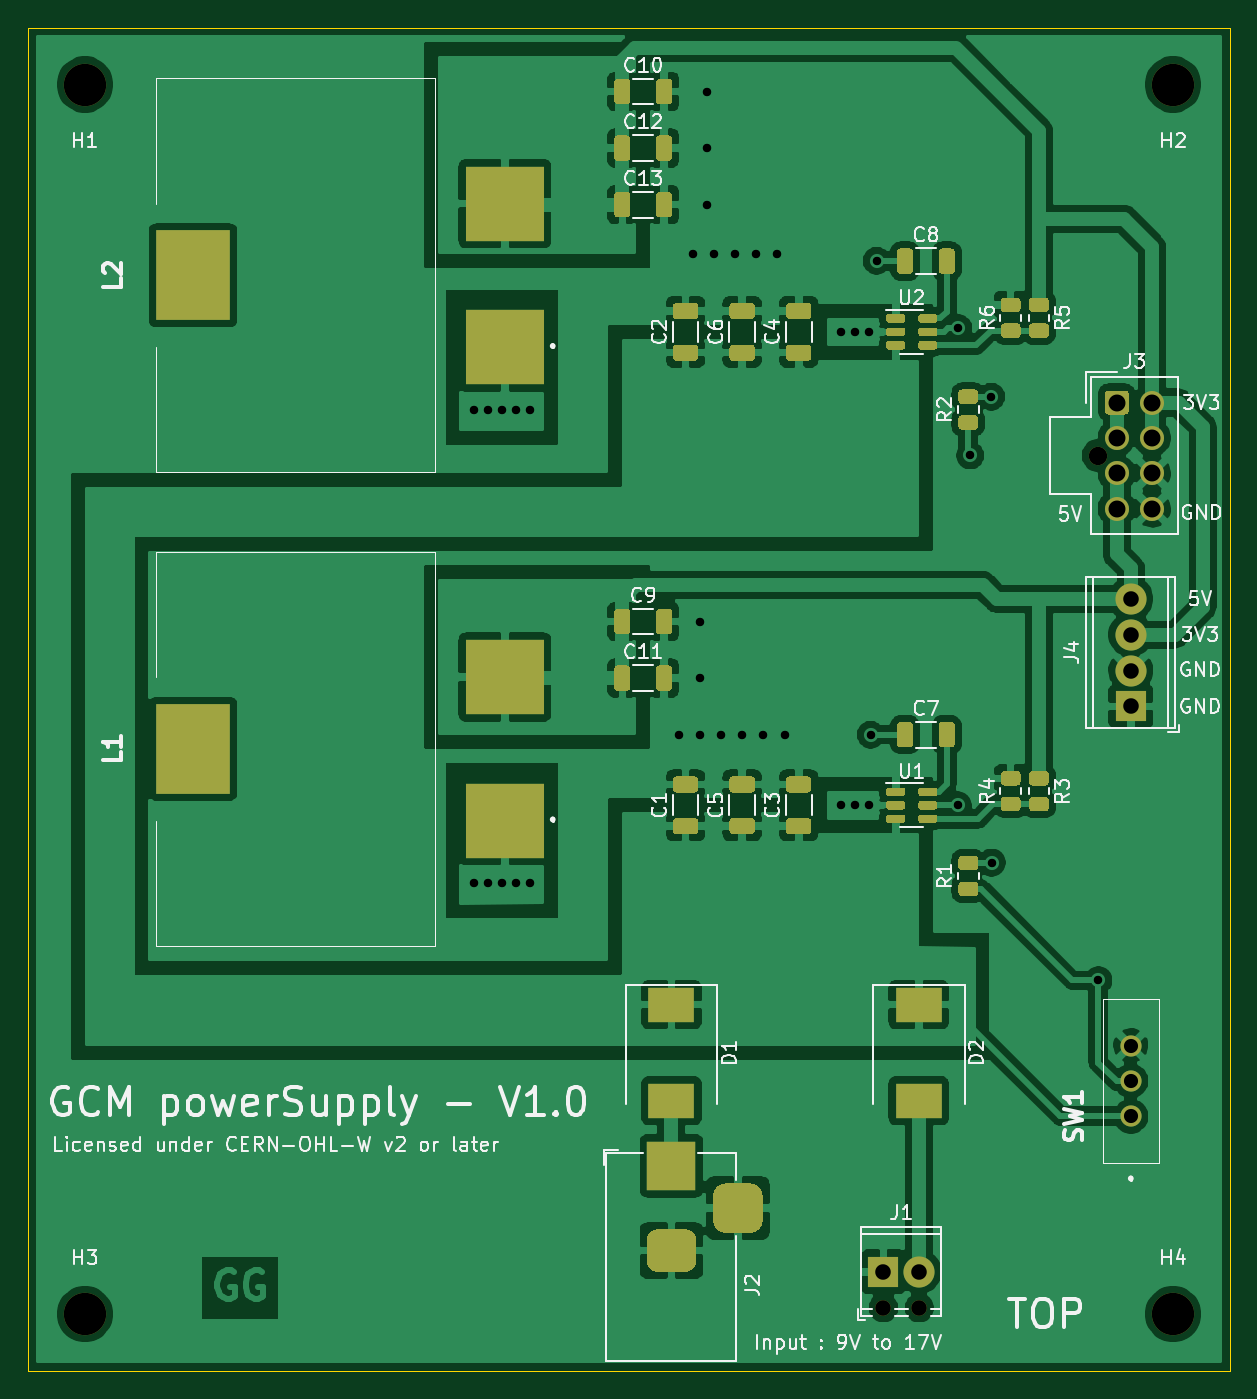
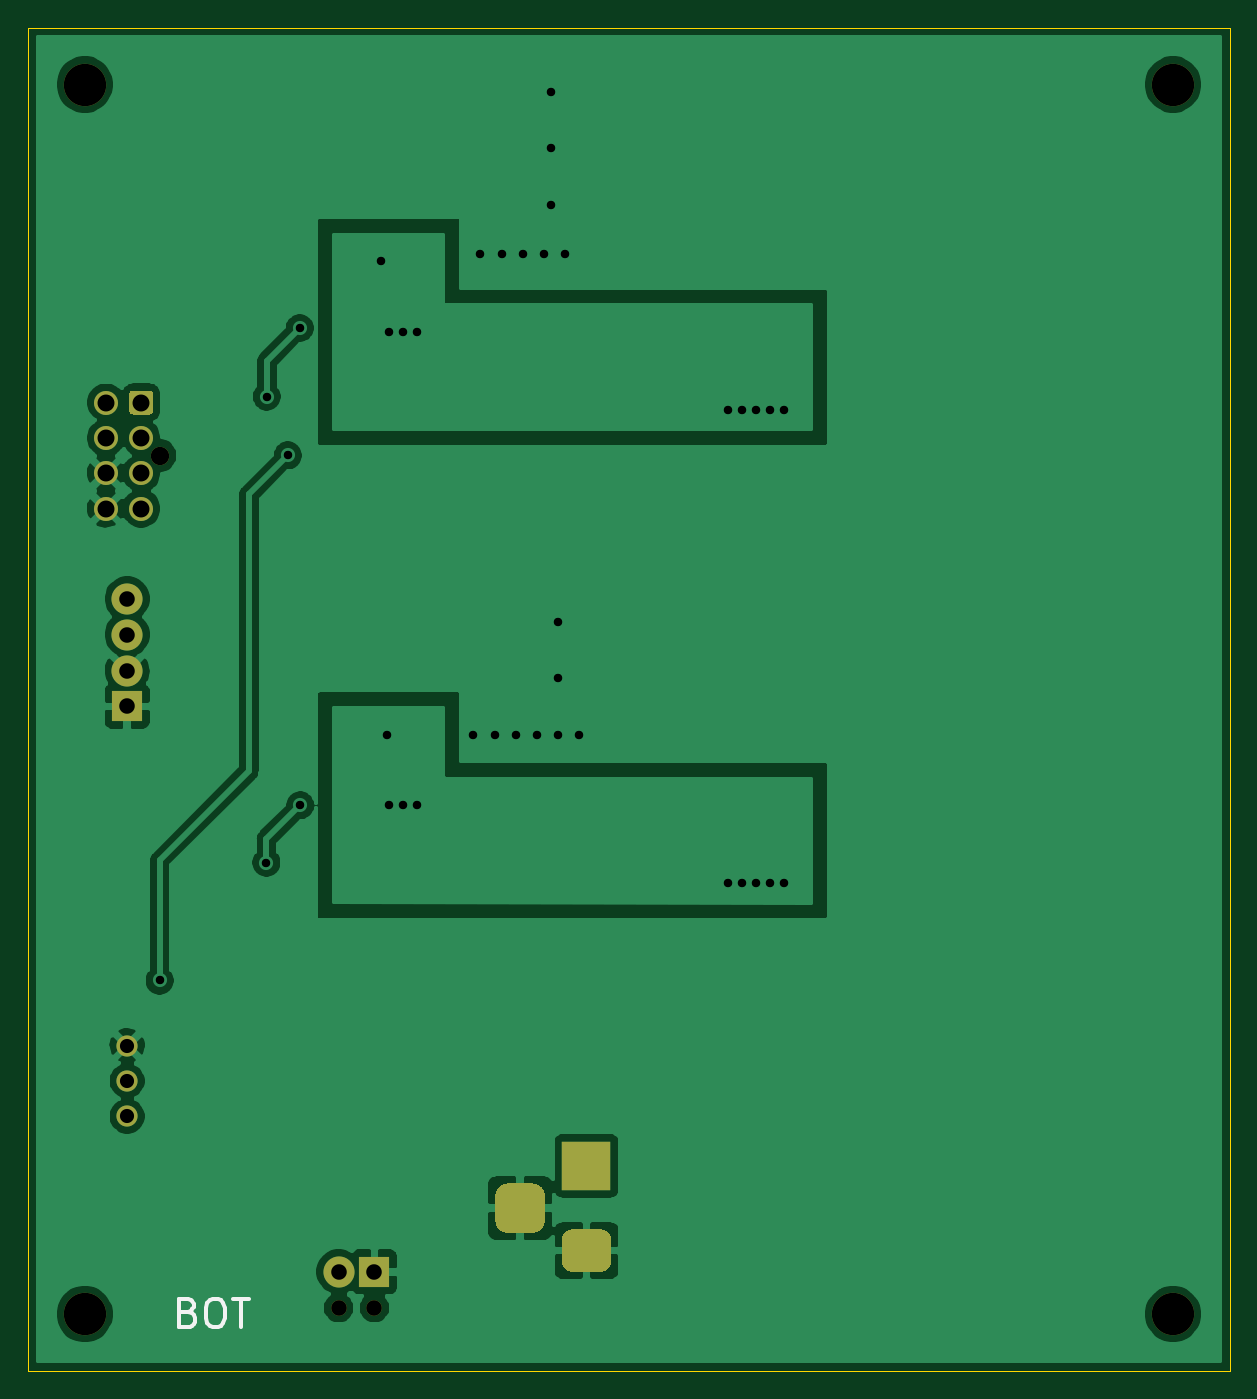
Circuit board: 9 layer files. Board 85.0 x 95.0 mm.
- bottom_copper: GCM_powerSupply-B_Cu.gbr (63187 bytes)
- bottom_mask: GCM_powerSupply-B_Mask.gbr (2567 bytes)
- bottom_silk: GCM_powerSupply-B_SilkS.gbr (1518 bytes)
- outline: GCM_powerSupply-Edge_Cuts.gbr (794 bytes)
- top_copper: GCM_powerSupply-F_Cu.gbr (201792 bytes)
- top_mask: GCM_powerSupply-F_Mask.gbr (21021 bytes)
- top_silk: GCM_powerSupply-F_SilkS.gbr (49315 bytes)
- drill: GCM_powerSupply-NPTH.drl (420 bytes)
- drill: GCM_powerSupply-PTH.drl (1240 bytes)

=== bottom_copper: GCM_powerSupply-B_Cu.gbr (63187 bytes, source omitted) ===
=== bottom_mask: GCM_powerSupply-B_Mask.gbr ===
%TF.GenerationSoftware,KiCad,Pcbnew,(5.1.8)-1*%
%TF.CreationDate,2021-03-29T13:59:47+02:00*%
%TF.ProjectId,GCM_powerSupply,47434d5f-706f-4776-9572-537570706c79,V1.0*%
%TF.SameCoordinates,PX43b5fc0PY29020c0*%
%TF.FileFunction,Soldermask,Bot*%
%TF.FilePolarity,Negative*%
%FSLAX46Y46*%
G04 Gerber Fmt 4.6, Leading zero omitted, Abs format (unit mm)*
G04 Created by KiCad (PCBNEW (5.1.8)-1) date 2021-03-29 13:59:47*
%MOMM*%
%LPD*%
G01*
G04 APERTURE LIST*
%ADD10R,2.200000X2.200000*%
%ADD11C,1.100000*%
%ADD12C,2.200000*%
%ADD13R,3.500000X3.500000*%
%ADD14C,1.700000*%
%ADD15C,1.300000*%
%ADD16C,3.000000*%
%ADD17C,1.500000*%
G04 APERTURE END LIST*
D10*
%TO.C,J1*%
X60500000Y-88000000D03*
D11*
X60500000Y-90540000D03*
D12*
X63040000Y-88000000D03*
D11*
X63040000Y-90540000D03*
%TD*%
D13*
%TO.C,J2*%
X45500000Y-80500000D03*
G36*
G01*
X46500000Y-88000000D02*
X44500000Y-88000000D01*
G75*
G02*
X43750000Y-87250000I0J750000D01*
G01*
X43750000Y-85750000D01*
G75*
G02*
X44500000Y-85000000I750000J0D01*
G01*
X46500000Y-85000000D01*
G75*
G02*
X47250000Y-85750000I0J-750000D01*
G01*
X47250000Y-87250000D01*
G75*
G02*
X46500000Y-88000000I-750000J0D01*
G01*
G37*
G36*
G01*
X51075000Y-85250000D02*
X49325000Y-85250000D01*
G75*
G02*
X48450000Y-84375000I0J875000D01*
G01*
X48450000Y-82625000D01*
G75*
G02*
X49325000Y-81750000I875000J0D01*
G01*
X51075000Y-81750000D01*
G75*
G02*
X51950000Y-82625000I0J-875000D01*
G01*
X51950000Y-84375000D01*
G75*
G02*
X51075000Y-85250000I-875000J0D01*
G01*
G37*
%TD*%
%TO.C,J3*%
G36*
G01*
X76150000Y-27100000D02*
X76150000Y-25900000D01*
G75*
G02*
X76400000Y-25650000I250000J0D01*
G01*
X77600000Y-25650000D01*
G75*
G02*
X77850000Y-25900000I0J-250000D01*
G01*
X77850000Y-27100000D01*
G75*
G02*
X77600000Y-27350000I-250000J0D01*
G01*
X76400000Y-27350000D01*
G75*
G02*
X76150000Y-27100000I0J250000D01*
G01*
G37*
D14*
X77000000Y-29000000D03*
X77000000Y-31500000D03*
X77000000Y-34000000D03*
X79500000Y-26500000D03*
X79500000Y-29000000D03*
X79500000Y-31500000D03*
X79500000Y-34000000D03*
D15*
X75660000Y-30250000D03*
%TD*%
D10*
%TO.C,J4*%
X78000000Y-48000000D03*
D12*
X78000000Y-45460000D03*
X78000000Y-42920000D03*
X78000000Y-40380000D03*
%TD*%
D16*
%TO.C,H1*%
X4000000Y-4000000D03*
%TD*%
%TO.C,H2*%
X81000000Y-4000000D03*
%TD*%
%TO.C,H3*%
X4000000Y-91000000D03*
%TD*%
%TO.C,H4*%
X81000000Y-91000000D03*
%TD*%
D17*
%TO.C,SW1*%
X78000000Y-77000000D03*
X78000000Y-74500000D03*
X78000000Y-72000000D03*
%TD*%
M02*

=== bottom_silk: GCM_powerSupply-B_SilkS.gbr ===
%TF.GenerationSoftware,KiCad,Pcbnew,(5.1.8)-1*%
%TF.CreationDate,2021-03-29T13:59:47+02:00*%
%TF.ProjectId,GCM_powerSupply,47434d5f-706f-4776-9572-537570706c79,V1.0*%
%TF.SameCoordinates,PX43b5fc0PY29020c0*%
%TF.FileFunction,Legend,Bot*%
%TF.FilePolarity,Positive*%
%FSLAX46Y46*%
G04 Gerber Fmt 4.6, Leading zero omitted, Abs format (unit mm)*
G04 Created by KiCad (PCBNEW (5.1.8)-1) date 2021-03-29 13:59:47*
%MOMM*%
%LPD*%
G01*
G04 APERTURE LIST*
%ADD10C,0.300000*%
G04 APERTURE END LIST*
D10*
X73666666Y-90857142D02*
X73380952Y-90952380D01*
X73285714Y-91047619D01*
X73190476Y-91238095D01*
X73190476Y-91523809D01*
X73285714Y-91714285D01*
X73380952Y-91809523D01*
X73571428Y-91904761D01*
X74333333Y-91904761D01*
X74333333Y-89904761D01*
X73666666Y-89904761D01*
X73476190Y-90000000D01*
X73380952Y-90095238D01*
X73285714Y-90285714D01*
X73285714Y-90476190D01*
X73380952Y-90666666D01*
X73476190Y-90761904D01*
X73666666Y-90857142D01*
X74333333Y-90857142D01*
X71952380Y-89904761D02*
X71571428Y-89904761D01*
X71380952Y-90000000D01*
X71190476Y-90190476D01*
X71095238Y-90571428D01*
X71095238Y-91238095D01*
X71190476Y-91619047D01*
X71380952Y-91809523D01*
X71571428Y-91904761D01*
X71952380Y-91904761D01*
X72142857Y-91809523D01*
X72333333Y-91619047D01*
X72428571Y-91238095D01*
X72428571Y-90571428D01*
X72333333Y-90190476D01*
X72142857Y-90000000D01*
X71952380Y-89904761D01*
X70523809Y-89904761D02*
X69380952Y-89904761D01*
X69952380Y-91904761D02*
X69952380Y-89904761D01*
M02*

=== outline: GCM_powerSupply-Edge_Cuts.gbr ===
%TF.GenerationSoftware,KiCad,Pcbnew,(5.1.8)-1*%
%TF.CreationDate,2021-03-29T13:59:47+02:00*%
%TF.ProjectId,GCM_powerSupply,47434d5f-706f-4776-9572-537570706c79,V1.0*%
%TF.SameCoordinates,PX43b5fc0PY29020c0*%
%TF.FileFunction,Profile,NP*%
%FSLAX46Y46*%
G04 Gerber Fmt 4.6, Leading zero omitted, Abs format (unit mm)*
G04 Created by KiCad (PCBNEW (5.1.8)-1) date 2021-03-29 13:59:47*
%MOMM*%
%LPD*%
G01*
G04 APERTURE LIST*
%TA.AperFunction,Profile*%
%ADD10C,0.050000*%
%TD*%
G04 APERTURE END LIST*
D10*
X7000000Y-95000000D02*
X0Y-95000000D01*
X7000000Y0D02*
X0Y0D01*
X0Y-95000000D02*
X0Y0D01*
X85000000Y-95000000D02*
X7000000Y-95000000D01*
X85000000Y-91000000D02*
X85000000Y-95000000D01*
X85000000Y0D02*
X85000000Y-91000000D01*
X7000000Y0D02*
X85000000Y0D01*
M02*

=== top_copper: GCM_powerSupply-F_Cu.gbr (201792 bytes, source omitted) ===
=== top_mask: GCM_powerSupply-F_Mask.gbr (21021 bytes, source omitted) ===
=== top_silk: GCM_powerSupply-F_SilkS.gbr (49315 bytes, source omitted) ===
=== drill: GCM_powerSupply-NPTH.drl ===
M48
; DRILL file {KiCad (5.1.8)-1} date 03/29/21 13:59:49
; FORMAT={-:-/ absolute / metric / decimal}
; #@! TF.CreationDate,2021-03-29T13:59:49+02:00
; #@! TF.GenerationSoftware,Kicad,Pcbnew,(5.1.8)-1
; #@! TF.FileFunction,NonPlated,1,2,NPTH
FMAT,2
METRIC
T1C1.100
T2C1.300
T3C3.000
%
G90
G05
T1
X60.5Y-90.54
X63.04Y-90.54
T2
X75.66Y-30.25
T3
X4.0Y-91.0
X81.0Y-91.0
X81.0Y-4.0
X4.0Y-4.0
T0
M30

=== drill: GCM_powerSupply-PTH.drl ===
M48
; DRILL file {KiCad (5.1.8)-1} date 03/29/21 13:59:49
; FORMAT={-:-/ absolute / metric / decimal}
; #@! TF.CreationDate,2021-03-29T13:59:49+02:00
; #@! TF.GenerationSoftware,Kicad,Pcbnew,(5.1.8)-1
; #@! TF.FileFunction,Plated,1,2,PTH
FMAT,2
METRIC
T1C0.600
T2C1.000
T3C1.100
T4C1.200
%
G90
G05
T1
X31.5Y-27.0
X31.5Y-60.5
X32.5Y-27.0
X32.5Y-60.5
X33.5Y-27.0
X33.5Y-60.5
X34.5Y-27.0
X34.5Y-60.5
X35.5Y-27.0
X35.5Y-60.5
X46.0Y-50.0
X47.0Y-16.0
X47.5Y-42.0
X47.5Y-46.0
X47.5Y-50.0
X48.0Y-4.5
X48.0Y-8.5
X48.0Y-12.5
X48.5Y-16.0
X49.0Y-50.0
X50.0Y-16.0
X50.5Y-50.0
X51.5Y-16.0
X52.0Y-50.0
X53.0Y-16.0
X53.5Y-50.0
X57.5Y-21.5
X57.5Y-55.0
X58.5Y-21.5
X58.5Y-55.0
X59.5Y-21.5
X59.5Y-55.0
X59.6Y-50.01
X60.03Y-16.48
X65.75Y-54.99
X65.78Y-21.23
X66.63Y-30.24
X68.12Y-26.09
X68.15Y-59.05
X75.7Y-67.39
T2
X78.0Y-72.0
X78.0Y-74.5
X78.0Y-77.0
T3
X78.0Y-40.38
X78.0Y-42.92
X78.0Y-45.46
X78.0Y-48.0
X60.5Y-88.0
X63.04Y-88.0
T4
X77.0Y-26.5
X77.0Y-29.0
X77.0Y-31.5
X77.0Y-34.0
X79.5Y-26.5
X79.5Y-29.0
X79.5Y-31.5
X79.5Y-34.0
T2
G00X44.5Y-80.5
M15
G01X46.5Y-80.5
M16
G05
G00X44.5Y-86.5
M15
G01X46.5Y-86.5
M16
G05
G00X50.2Y-84.5
M15
G01X50.2Y-82.5
M16
G05
T0
M30

